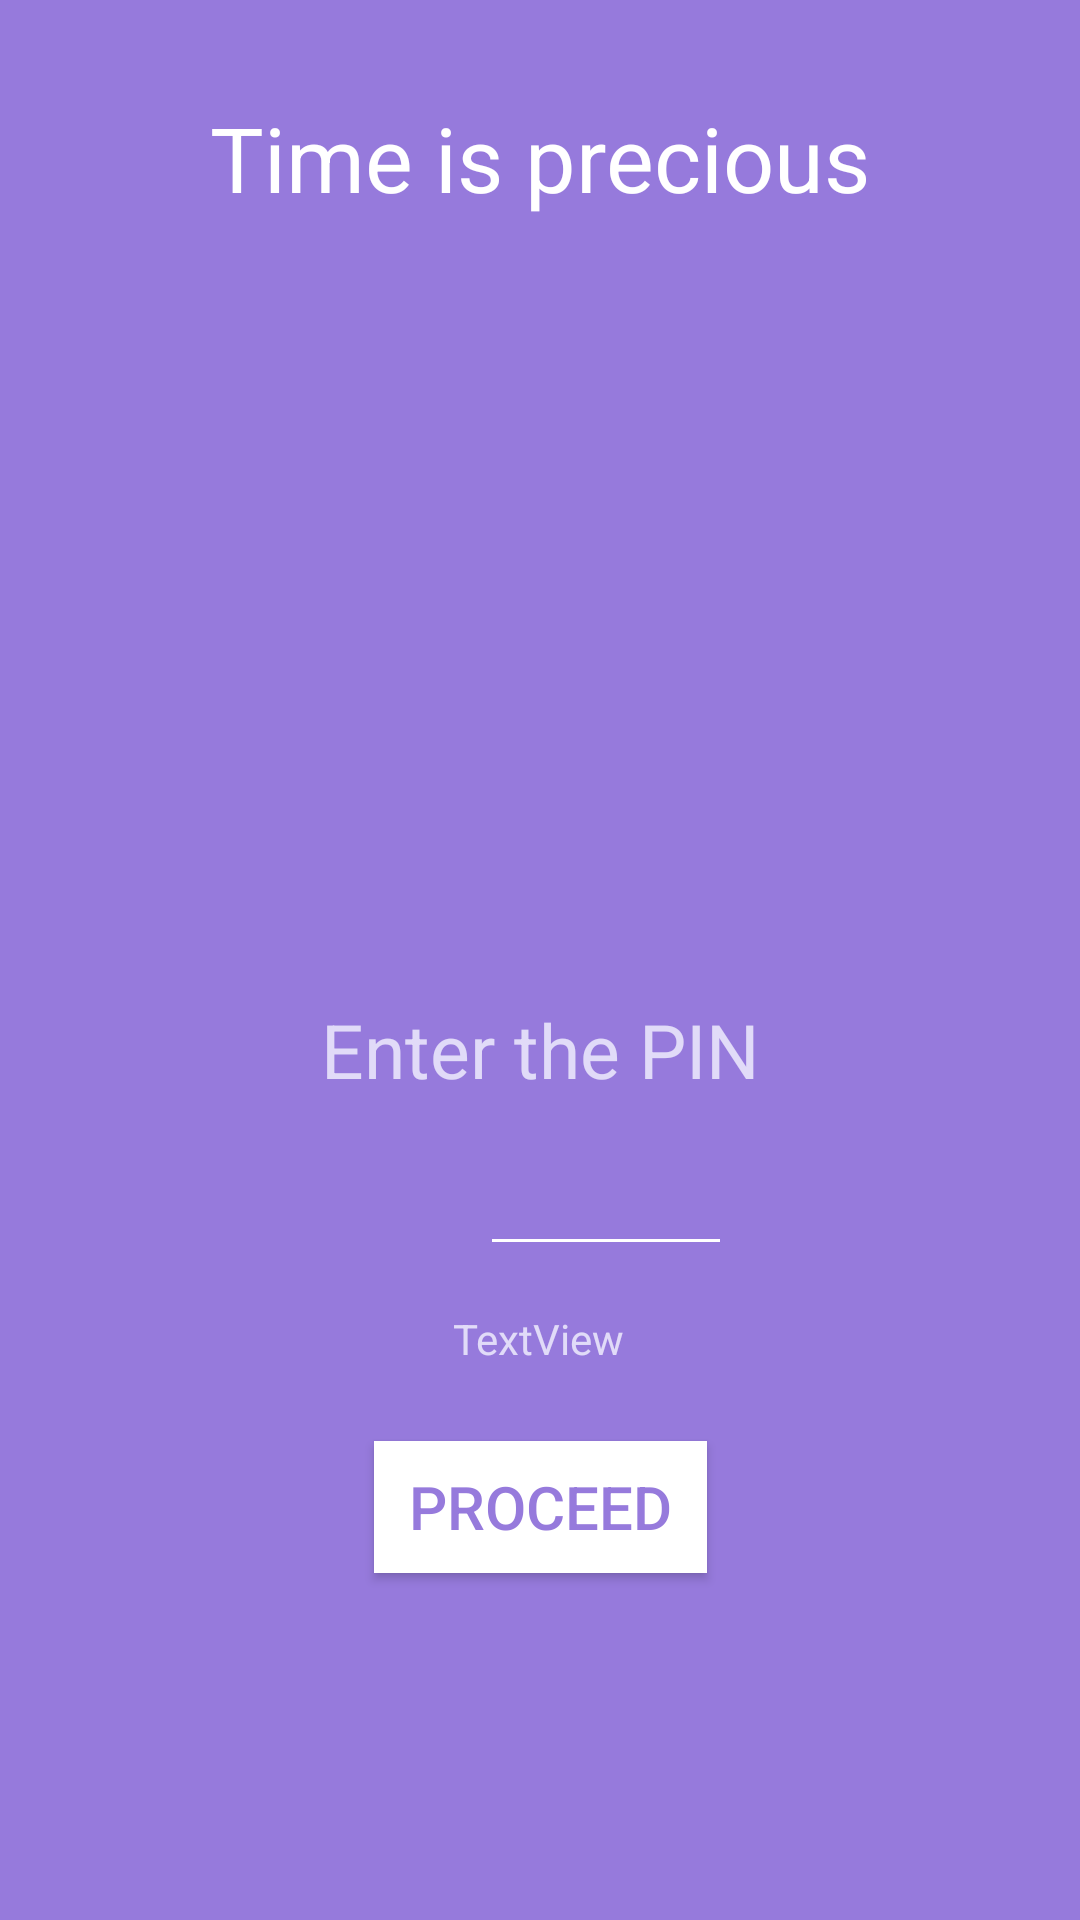

Reconstruct the res/layout file that produces this screen, plus the resources it refers to.
<!-- AndroidManifest.xml: application theme AppTheme -->
<!-- res/layout/main_activity.xml -->
<?xml version="1.0" encoding="utf-8"?>
<android.support.constraint.ConstraintLayout xmlns:android="http://schemas.android.com/apk/res/android"
    xmlns:app="http://schemas.android.com/apk/res-auto"
    xmlns:tools="http://schemas.android.com/tools"
    android:layout_width="match_parent"
    android:layout_height="match_parent"
    android:background="@color/colorLavanderDark"
    android:gravity="center"
    tools:context="com.example.manishrchandran.AndroidApp.MainActivity">

    <TextView
        android:id="@+id/textView3"
        android:layout_width="wrap_content"
        android:layout_height="31dp"
        android:text="Enter the PIN"
        android:textColor="#E1DBF8"
        android:textSize="25dp"
        app:layout_constraintBottom_toBottomOf="parent"
        app:layout_constraintLeft_toLeftOf="parent"
        app:layout_constraintRight_toRightOf="parent"
        app:layout_constraintTop_toTopOf="parent"
        app:layout_constraintVertical_bias="0.547" />

    <EditText
        android:id="@+id/pass"
        android:layout_width="wrap_content"
        android:layout_height="43dp"
        android:layout_marginLeft="160dp"
        android:backgroundTint="@android:color/white"
        android:ems="4"
        android:inputType="numberPassword"
        android:maxLength="4"
        android:textColor="#E1DBF8"
        app:layout_constraintBottom_toBottomOf="parent"
        app:layout_constraintLeft_toLeftOf="parent"
        app:layout_constraintTop_toTopOf="parent"
        app:layout_constraintVertical_bias="0.635" />

    <TextView
        android:id="@+id/textView"
        android:layout_width="wrap_content"
        android:layout_height="61dp"
        android:text="Time is precious"
        android:textAlignment="center"
        android:textAppearance="@android:style/TextAppearance.Holo.Medium.Inverse"
        android:textSize="30dp"
        app:layout_constraintBottom_toBottomOf="parent"
        app:layout_constraintEnd_toEndOf="parent"
        app:layout_constraintStart_toStartOf="parent"
        app:layout_constraintTop_toTopOf="parent"
        app:layout_constraintVertical_bias="0.056" />

    <Button
        android:id="@+id/proceedNext"
        android:layout_width="111dp"
        android:layout_height="44dp"
        android:background="@color/colourWhite"
        android:text="Proceed"
        android:textColor="@color/colorLavanderDark"
        android:textSize="20dp"
        app:layout_constraintBottom_toBottomOf="parent"
        app:layout_constraintLeft_toLeftOf="parent"
        app:layout_constraintRight_toRightOf="parent"
        app:layout_constraintTop_toTopOf="parent"
        app:layout_constraintVertical_bias="0.806" />

    <TextView
        android:id="@+id/textView2"
        android:layout_width="wrap_content"
        android:layout_height="wrap_content"
        android:text="TextView"
        android:textColor="#E1DBF8"
        app:layout_constraintBottom_toBottomOf="parent"
        app:layout_constraintHorizontal_bias="0.498"
        app:layout_constraintLeft_toLeftOf="parent"
        app:layout_constraintRight_toRightOf="parent"
        app:layout_constraintTop_toTopOf="parent"
        app:layout_constraintVertical_bias="0.703" />

    <ImageView
        android:id="@+id/imageView"
        android:layout_width="394dp"
        android:layout_height="238dp"
        android:tint="@color/colourWhite"
        app:layout_constraintBottom_toBottomOf="parent"
        app:layout_constraintEnd_toEndOf="parent"
        app:layout_constraintStart_toStartOf="parent"
        app:layout_constraintTop_toTopOf="parent"
        app:layout_constraintVertical_bias="0.202"
        app:srcCompat="@drawable/clock2" />


</android.support.constraint.ConstraintLayout>
<!-- resources referenced by this layout -->
<resources>
  <color name="colorLavanderDark">#967ADC</color>
  <color name="colourWhite">#FFFFFF</color>
  <style name="AppTheme" parent="Theme.AppCompat.Light.NoActionBar">
          
          <item name="colorPrimary">@color/colourWhite</item>
          <item name="colorPrimaryDark">@color/colorLavander</item>
          <item name="colorAccent">@color/colorLavanderDark</item>
      </style>
  <color name="colorLavander">#AC87ED</color>
</resources>
